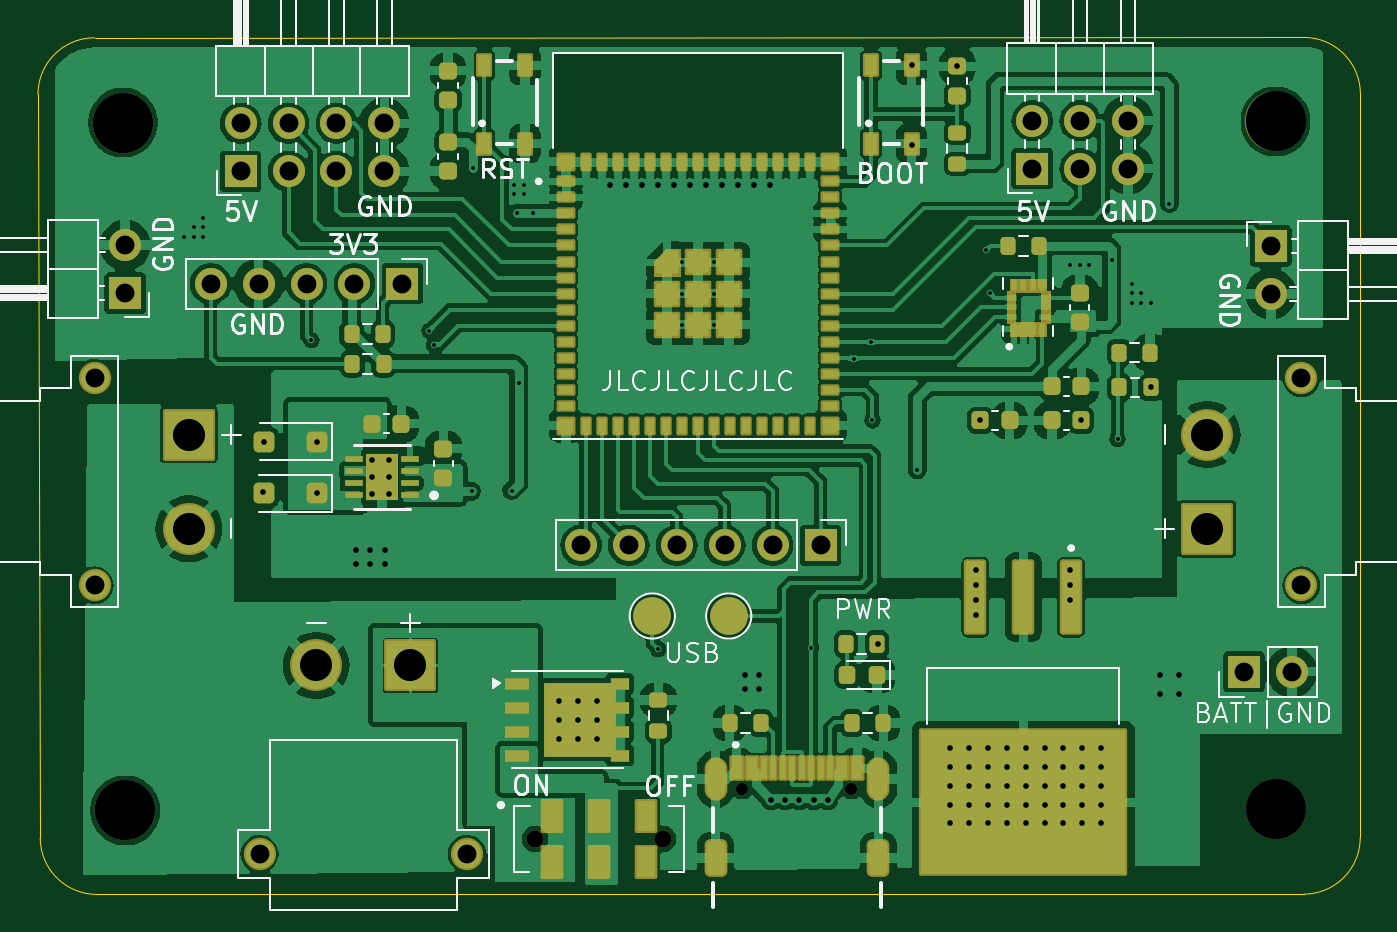
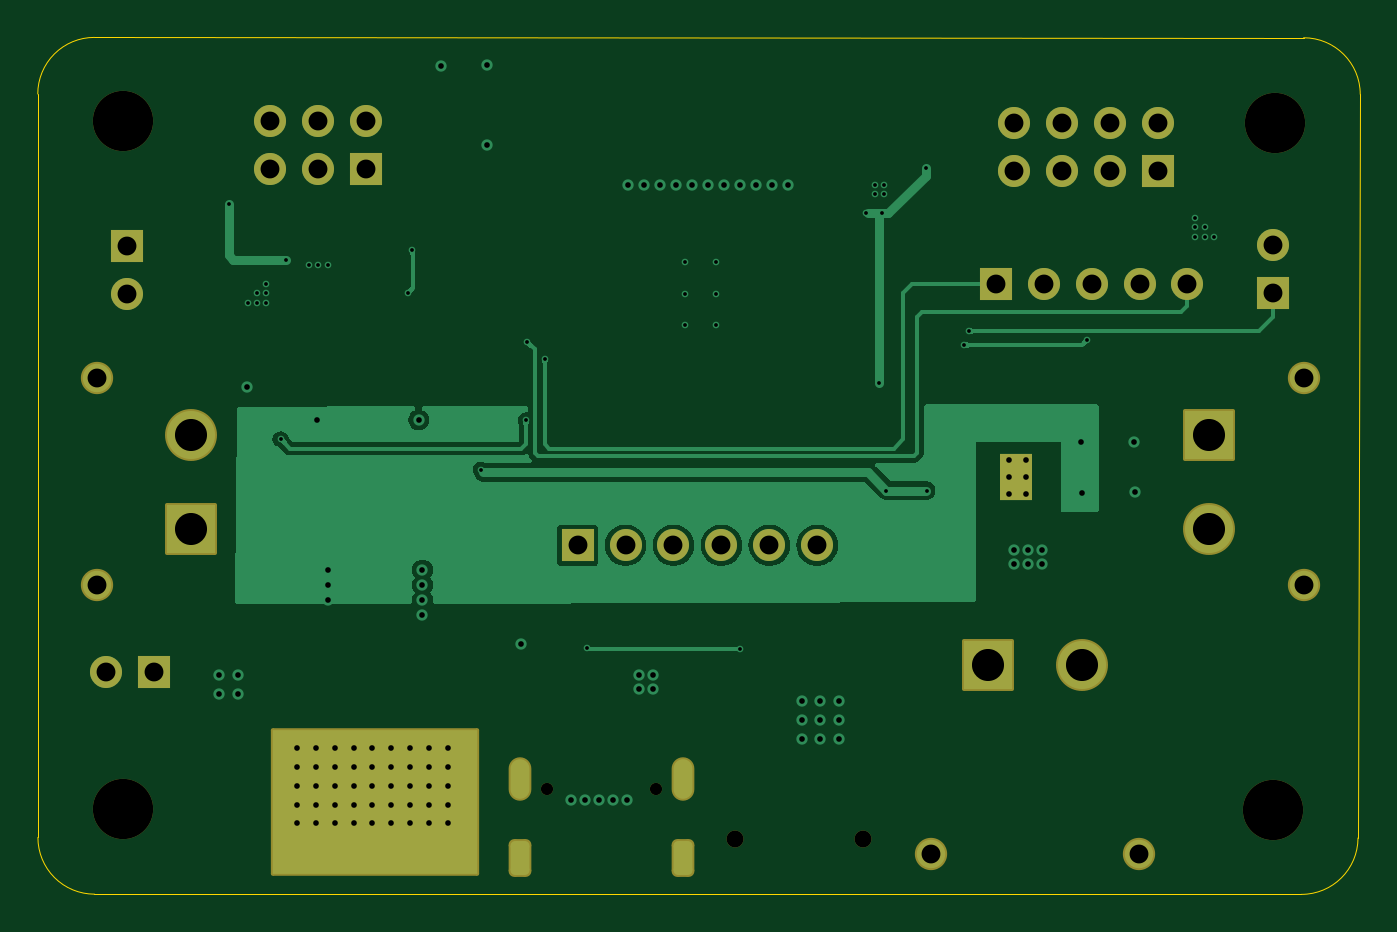
Circuit board: 13 layer files. Board 70.1 x 45.4 mm.
- bottom_copper: PIG-19-B_Cu.gbr (32761 bytes)
- bottom_mask: PIG-19-B_Mask.gbr (3650 bytes)
- paste: PIG-19-B_Paste.gbr (449 bytes)
- bottom_silk: PIG-19-B_Silkscreen.gbr (450 bytes)
- outline: PIG-19-Edge_Cuts.gbr (996 bytes)
- top_copper: PIG-19-F_Cu.gbr (248351 bytes)
- top_mask: PIG-19-F_Mask.gbr (14790 bytes)
- paste: PIG-19-F_Paste.gbr (13020 bytes)
- top_silk: PIG-19-F_Silkscreen.gbr (44205 bytes)
- inner_copper: PIG-19-In1_Cu.gbr (98706 bytes)
- inner_copper: PIG-19-In2_Cu.gbr (96639 bytes)
- drill: PIG-19-NPTH.drl (592 bytes)
- drill: PIG-19-PTH.drl (3778 bytes)

=== bottom_copper: PIG-19-B_Cu.gbr (32761 bytes, source omitted) ===
=== bottom_mask: PIG-19-B_Mask.gbr ===
%TF.GenerationSoftware,KiCad,Pcbnew,8.0.5*%
%TF.CreationDate,2024-10-31T19:08:10-07:00*%
%TF.ProjectId,PIG-19,5049472d-3139-42e6-9b69-6361645f7063,rev?*%
%TF.SameCoordinates,Original*%
%TF.FileFunction,Soldermask,Bot*%
%TF.FilePolarity,Negative*%
%FSLAX46Y46*%
G04 Gerber Fmt 4.6, Leading zero omitted, Abs format (unit mm)*
G04 Created by KiCad (PCBNEW 8.0.5) date 2024-10-31 19:08:10*
%MOMM*%
%LPD*%
G01*
G04 APERTURE LIST*
G04 Aperture macros list*
%AMRoundRect*
0 Rectangle with rounded corners*
0 $1 Rounding radius*
0 $2 $3 $4 $5 $6 $7 $8 $9 X,Y pos of 4 corners*
0 Add a 4 corners polygon primitive as box body*
4,1,4,$2,$3,$4,$5,$6,$7,$8,$9,$2,$3,0*
0 Add four circle primitives for the rounded corners*
1,1,$1+$1,$2,$3*
1,1,$1+$1,$4,$5*
1,1,$1+$1,$6,$7*
1,1,$1+$1,$8,$9*
0 Add four rect primitives between the rounded corners*
20,1,$1+$1,$2,$3,$4,$5,0*
20,1,$1+$1,$4,$5,$6,$7,0*
20,1,$1+$1,$6,$7,$8,$9,0*
20,1,$1+$1,$8,$9,$2,$3,0*%
G04 Aperture macros list end*
%ADD10R,1.700000X1.700000*%
%ADD11O,1.700000X1.700000*%
%ADD12C,3.200000*%
%ADD13C,2.754000*%
%ADD14RoundRect,0.102000X-1.275000X1.275000X-1.275000X-1.275000X1.275000X-1.275000X1.275000X1.275000X0*%
%ADD15C,1.712000*%
%ADD16RoundRect,0.102000X1.275000X1.275000X-1.275000X1.275000X-1.275000X-1.275000X1.275000X-1.275000X0*%
%ADD17C,0.650000*%
%ADD18O,1.204000X2.304000*%
%ADD19RoundRect,0.301000X-0.301000X-0.701000X0.301000X-0.701000X0.301000X0.701000X-0.301000X0.701000X0*%
%ADD20R,1.749999X2.500000*%
%ADD21C,0.900000*%
%ADD22RoundRect,0.102000X-5.420000X3.810000X-5.420000X-3.810000X5.420000X-3.810000X5.420000X3.810000X0*%
%ADD23RoundRect,0.102000X1.275000X-1.275000X1.275000X1.275000X-1.275000X1.275000X-1.275000X-1.275000X0*%
G04 APERTURE END LIST*
D10*
%TO.C,J6*%
X129496955Y-68127518D03*
D11*
X129496955Y-65587518D03*
%TD*%
D12*
%TO.C,H4*%
X129376410Y-59085975D03*
%TD*%
D10*
%TO.C,BNO1*%
X144196955Y-67627518D03*
D11*
X141656955Y-67627518D03*
X139116955Y-67627518D03*
X136576955Y-67627518D03*
X134036955Y-67627518D03*
%TD*%
D12*
%TO.C,H1*%
X190495545Y-59025975D03*
%TD*%
%TO.C,H2*%
X129504455Y-95560000D03*
%TD*%
D13*
%TO.C,J2*%
X186871955Y-75627518D03*
D14*
X186871955Y-80627518D03*
D15*
X191871955Y-83627518D03*
X191871955Y-72627518D03*
%TD*%
D13*
%TO.C,J9*%
X139621955Y-87871768D03*
D16*
X144621955Y-87871768D03*
D15*
X136621955Y-97871768D03*
X147621955Y-97871768D03*
%TD*%
D17*
%TO.C,J11*%
X162231955Y-94397518D03*
X168011955Y-94397518D03*
D18*
X160801955Y-93897518D03*
X169441955Y-93897518D03*
D19*
X160801955Y-98077518D03*
X169441955Y-98077518D03*
%TD*%
D10*
%TO.C,LED1*%
X177596955Y-61527518D03*
D11*
X177596955Y-58987518D03*
X180136955Y-61527518D03*
X180136955Y-58987518D03*
X182676955Y-61527518D03*
X182676955Y-58987518D03*
%TD*%
D20*
%TO.C,LDO1*%
X143121955Y-77877518D03*
%TD*%
D21*
%TO.C,SW3*%
X151221955Y-97077518D03*
X158021955Y-97077518D03*
%TD*%
D10*
%TO.C,LM298NPWR1*%
X188825000Y-88200000D03*
D11*
X191365000Y-88200000D03*
%TD*%
D10*
%TO.C,RescueDCPin1*%
X166370000Y-81500000D03*
D11*
X163830000Y-81500000D03*
X161290000Y-81500000D03*
X158750000Y-81500000D03*
X156210000Y-81500000D03*
X153670000Y-81500000D03*
%TD*%
D22*
%TO.C,U1*%
X177121955Y-95127518D03*
%TD*%
D10*
%TO.C,J5*%
X190246955Y-65627518D03*
D11*
X190246955Y-68167518D03*
%TD*%
D12*
%TO.C,H3*%
X190500000Y-95500000D03*
%TD*%
D10*
%TO.C,USS1*%
X135621955Y-61667518D03*
D11*
X135621955Y-59127518D03*
X138161955Y-61667518D03*
X138161955Y-59127518D03*
X140701955Y-61667518D03*
X140701955Y-59127518D03*
X143241955Y-61667518D03*
X143241955Y-59127518D03*
%TD*%
D13*
%TO.C,J1*%
X132871955Y-80627518D03*
D23*
X132871955Y-75627518D03*
D15*
X127871955Y-72627518D03*
X127871955Y-83627518D03*
%TD*%
M02*

=== paste: PIG-19-B_Paste.gbr ===
%TF.GenerationSoftware,KiCad,Pcbnew,8.0.5*%
%TF.CreationDate,2024-10-31T19:08:10-07:00*%
%TF.ProjectId,PIG-19,5049472d-3139-42e6-9b69-6361645f7063,rev?*%
%TF.SameCoordinates,Original*%
%TF.FileFunction,Paste,Bot*%
%TF.FilePolarity,Positive*%
%FSLAX46Y46*%
G04 Gerber Fmt 4.6, Leading zero omitted, Abs format (unit mm)*
G04 Created by KiCad (PCBNEW 8.0.5) date 2024-10-31 19:08:10*
%MOMM*%
%LPD*%
G01*
G04 APERTURE LIST*
G04 APERTURE END LIST*
M02*

=== bottom_silk: PIG-19-B_Silkscreen.gbr ===
%TF.GenerationSoftware,KiCad,Pcbnew,8.0.5*%
%TF.CreationDate,2024-10-31T19:08:10-07:00*%
%TF.ProjectId,PIG-19,5049472d-3139-42e6-9b69-6361645f7063,rev?*%
%TF.SameCoordinates,Original*%
%TF.FileFunction,Legend,Bot*%
%TF.FilePolarity,Positive*%
%FSLAX46Y46*%
G04 Gerber Fmt 4.6, Leading zero omitted, Abs format (unit mm)*
G04 Created by KiCad (PCBNEW 8.0.5) date 2024-10-31 19:08:10*
%MOMM*%
%LPD*%
G01*
G04 APERTURE LIST*
G04 APERTURE END LIST*
M02*

=== outline: PIG-19-Edge_Cuts.gbr ===
%TF.GenerationSoftware,KiCad,Pcbnew,8.0.5*%
%TF.CreationDate,2024-10-31T19:08:10-07:00*%
%TF.ProjectId,PIG-19,5049472d-3139-42e6-9b69-6361645f7063,rev?*%
%TF.SameCoordinates,Original*%
%TF.FileFunction,Profile,NP*%
%FSLAX46Y46*%
G04 Gerber Fmt 4.6, Leading zero omitted, Abs format (unit mm)*
G04 Created by KiCad (PCBNEW 8.0.5) date 2024-10-31 19:08:10*
%MOMM*%
%LPD*%
G01*
G04 APERTURE LIST*
%TA.AperFunction,Profile*%
%ADD10C,0.050000*%
%TD*%
G04 APERTURE END LIST*
D10*
X127997265Y-100012139D02*
G75*
G02*
X124990868Y-97021199I-6465J2999939D01*
G01*
X191991466Y-100000545D02*
X127997265Y-100012139D01*
X124990955Y-97021199D02*
X124871955Y-57587518D01*
X194999357Y-57569055D02*
X194990909Y-96991479D01*
X194990909Y-96991479D02*
G75*
G02*
X191991466Y-100000523I-3000009J-9021D01*
G01*
X191998463Y-54568412D02*
G75*
G02*
X194999288Y-57569055I937J-2999888D01*
G01*
X127871955Y-54587518D02*
X191998463Y-54568412D01*
X124871955Y-57587518D02*
G75*
G02*
X127871955Y-54587455I3000045J18D01*
G01*
M02*

=== top_copper: PIG-19-F_Cu.gbr (248351 bytes, source omitted) ===
=== top_mask: PIG-19-F_Mask.gbr (14790 bytes, source omitted) ===
=== paste: PIG-19-F_Paste.gbr (13020 bytes, source omitted) ===
=== top_silk: PIG-19-F_Silkscreen.gbr (44205 bytes, source omitted) ===
=== inner_copper: PIG-19-In1_Cu.gbr (98706 bytes, source omitted) ===
=== inner_copper: PIG-19-In2_Cu.gbr (96639 bytes, source omitted) ===
=== drill: PIG-19-NPTH.drl ===
M48
; DRILL file {KiCad 8.0.5} date 2024-10-31T19:08:05-0700
; FORMAT={-:-/ absolute / metric / decimal}
; #@! TF.CreationDate,2024-10-31T19:08:05-07:00
; #@! TF.GenerationSoftware,Kicad,Pcbnew,8.0.5
; #@! TF.FileFunction,NonPlated,1,4,NPTH
FMAT,2
METRIC
; #@! TA.AperFunction,NonPlated,NPTH,ComponentDrill
T1C0.650
; #@! TA.AperFunction,NonPlated,NPTH,ComponentDrill
T2C0.900
; #@! TA.AperFunction,NonPlated,NPTH,ComponentDrill
T3C3.200
%
G90
G05
T1
X162.232Y-94.398
X168.012Y-94.398
T2
X151.222Y-97.078
X158.022Y-97.078
T3
X129.376Y-59.086
X129.504Y-95.56
X190.496Y-59.026
X190.5Y-95.5
M30

=== drill: PIG-19-PTH.drl ===
M48
; DRILL file {KiCad 8.0.5} date 2024-10-31T19:08:05-0700
; FORMAT={-:-/ absolute / metric / decimal}
; #@! TF.CreationDate,2024-10-31T19:08:05-07:00
; #@! TF.GenerationSoftware,Kicad,Pcbnew,8.0.5
; #@! TF.FileFunction,Plated,1,4,PTH
FMAT,2
METRIC
; #@! TA.AperFunction,Plated,PTH,ViaDrill
T1C0.200
; #@! TA.AperFunction,Plated,PTH,ViaDrill
T2C0.300
; #@! TA.AperFunction,Plated,PTH,ComponentDrill
T3C0.600
; #@! TA.AperFunction,Plated,PTH,ComponentDrill
T4C1.000
; #@! TA.AperFunction,Plated,PTH,ComponentDrill
T5C1.700
%
G90
G05
T1
X132.622Y-65.128
X133.122Y-64.628
X133.122Y-65.128
X133.622Y-64.128
X133.622Y-64.628
X133.622Y-65.128
X139.372Y-70.628
X145.622Y-70.128
X145.872Y-70.878
X147.872Y-78.628
X147.922Y-61.5
X150.0Y-78.6
X150.122Y-62.378
X150.122Y-62.878
X150.25Y-63.903
X150.372Y-72.878
X150.622Y-62.378
X150.622Y-62.878
X151.1Y-63.9
X157.75Y-87.0
X159.047Y-66.503
X159.047Y-68.153
X159.047Y-69.803
X160.697Y-66.503
X160.697Y-68.153
X160.697Y-69.803
X165.872Y-86.928
X168.122Y-71.6
X169.047Y-70.703
X169.122Y-74.878
X171.5Y-77.5
X175.167Y-65.832
X175.372Y-68.128
X179.622Y-66.628
X180.122Y-66.628
X180.622Y-66.628
X181.822Y-66.378
X182.122Y-75.878
X182.872Y-67.628
X182.872Y-68.128
X182.872Y-68.628
X183.372Y-68.128
X183.372Y-68.628
X183.872Y-68.628
X184.872Y-63.378
T2
X136.8Y-78.7
X136.872Y-76.0
X139.65Y-78.75
X139.675Y-76.025
X141.75Y-81.75
X141.75Y-82.5
X142.5Y-81.75
X142.5Y-82.5
X142.6Y-77.0
X142.6Y-77.9
X142.6Y-78.8
X143.25Y-81.75
X143.25Y-82.5
X143.5Y-77.0
X143.5Y-77.9
X143.5Y-78.8
X152.5Y-89.75
X152.5Y-90.75
X152.5Y-91.75
X153.5Y-89.75
X153.5Y-90.75
X153.5Y-91.75
X154.5Y-89.75
X154.5Y-90.75
X154.5Y-91.75
X155.2Y-62.4
X156.05Y-62.4
X156.9Y-62.4
X157.75Y-62.4
X158.6Y-62.4
X159.45Y-62.4
X160.3Y-62.4
X161.15Y-62.4
X162.0Y-62.4
X162.372Y-88.378
X162.372Y-89.128
X162.85Y-62.4
X163.122Y-88.378
X163.122Y-89.128
X163.7Y-62.4
X163.75Y-95.0
X164.5Y-95.0
X165.25Y-95.0
X166.0Y-95.0
X166.75Y-95.0
X169.4Y-86.75
X171.2Y-56.05
X171.2Y-60.25
X173.25Y-92.25
X173.25Y-93.25
X173.25Y-94.25
X173.25Y-95.25
X173.25Y-96.25
X173.6Y-56.1
X174.25Y-92.25
X174.25Y-93.25
X174.25Y-94.25
X174.25Y-95.25
X174.25Y-96.25
X174.6Y-82.8
X174.6Y-83.6
X174.6Y-84.4
X174.6Y-85.2
X174.8Y-74.85
X175.25Y-92.25
X175.25Y-93.25
X175.25Y-94.25
X175.25Y-95.25
X175.25Y-96.25
X176.25Y-92.25
X176.25Y-93.25
X176.25Y-94.25
X176.25Y-95.25
X176.25Y-96.25
X177.25Y-92.25
X177.25Y-93.25
X177.25Y-94.25
X177.25Y-95.25
X177.25Y-96.25
X178.25Y-92.25
X178.25Y-93.25
X178.25Y-94.25
X178.25Y-95.25
X178.25Y-96.25
X179.25Y-92.25
X179.25Y-93.25
X179.25Y-94.25
X179.25Y-95.25
X179.25Y-96.25
X179.6Y-82.8
X179.6Y-83.6
X179.6Y-84.4
X180.2Y-74.85
X180.25Y-92.25
X180.25Y-93.25
X180.25Y-94.25
X180.25Y-95.25
X180.25Y-96.25
X181.25Y-92.25
X181.25Y-93.25
X181.25Y-94.25
X181.25Y-95.25
X181.25Y-96.25
X183.9Y-73.1
X184.372Y-88.378
X184.372Y-89.378
X185.372Y-88.378
X185.372Y-89.378
T4
X127.872Y-72.628
X127.872Y-83.628
X129.497Y-65.588
X129.497Y-68.128
X134.037Y-67.628
X135.622Y-59.128
X135.622Y-61.668
X136.577Y-67.628
X136.622Y-97.872
X138.162Y-59.128
X138.162Y-61.668
X139.117Y-67.628
X140.702Y-59.128
X140.702Y-61.668
X141.657Y-67.628
X143.242Y-59.128
X143.242Y-61.668
X144.197Y-67.628
X147.622Y-97.872
X153.67Y-81.5
X156.21Y-81.5
X158.75Y-81.5
X161.29Y-81.5
X163.83Y-81.5
X166.37Y-81.5
X177.597Y-58.988
X177.597Y-61.528
X180.137Y-58.988
X180.137Y-61.528
X182.677Y-58.988
X182.677Y-61.528
X188.825Y-88.2
X190.247Y-65.628
X190.247Y-68.168
X191.365Y-88.2
X191.872Y-72.628
X191.872Y-83.628
T5
X132.872Y-75.628
X132.872Y-80.628
X139.622Y-87.872
X144.622Y-87.872
X186.872Y-75.628
X186.872Y-80.628
T3
G00X160.802Y-93.348
M15
G01X160.802Y-94.448
M16
G05
G00X160.802Y-97.678
M15
G01X160.802Y-98.478
M16
G05
G00X169.442Y-93.348
M15
G01X169.442Y-94.448
M16
G05
G00X169.442Y-97.678
M15
G01X169.442Y-98.478
M16
G05
M30

